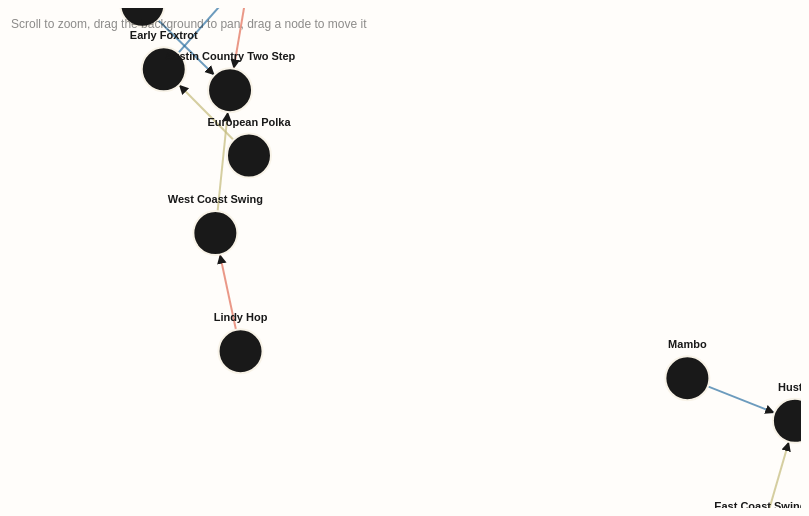
D3 v7 page, settled after 480 driven frames (8 s of simulated time); the page loaded 1 data file(s).


// ── Data visualization/dance-network.js
// dance-network.js — force-directed network graph of dance style relationships
//
// Adapted from the "Relational Structures" course's graph-from-csv example.
// That example expects two files (nodes.csv + edges.csv). DanceStyles.csv is
// a single edge list, so instead of a separate nodes file, the node list is
// derived automatically from every unique name in the source/target columns.

(function() {
  const width = 800;
  const height = 500;

  // DanceStyles.csv has ", " after commas in a few places, which leaves a
  // leading space on those fields — trim everything so "West Coast Swing"
  // (as a source) and " West Coast Swing" (as a target) count as the same node.
  d3.csv('Data%20visualization/DanceStyles.csv', d => ({
    source: (d.source || '').trim(),
    target: (d.target || '').trim(),
    relationship: (d.relationship || '').trim(),
    strength: +d.strength,
    type: (d.type || '').trim()
  })).then(function(links) {
    const names = Array.from(new Set(links.flatMap(d => [d.source, d.target])));
    const nodes = names.map(name => ({ id: name }));
    createGraph(nodes, links);
  }).catch(function(error) {
    console.error('Error loading DanceStyles.csv:', error);
    d3.select('#d3-container-3').append('p')
      .style('color', '#e16e57')
      .text('Could not load DanceStyles.csv — check the console.');
  });

  function createGraph(nodes, links) {
    const svg = d3.select('#d3-container-3')
      .append('svg')
      .attr('width', width)
      .attr('height', height);

    const g = svg.append('g');

    // Arrowhead marker, reused on every directed link
    g.append('defs').append('marker')
      .attr('id', 'arrowhead')
      .attr('viewBox', '-0 -5 10 10')
      .attr('refX', 26)
      .attr('refY', 0)
      .attr('orient', 'auto')
      .attr('markerWidth', 6)
      .attr('markerHeight', 6)
      .append('path')
      .attr('d', 'M 0,-4 L 8,0 L 0,4')
      .attr('fill', '#191919');

    svg.call(d3.zoom()
      .scaleExtent([0.3, 4])
      .on('zoom', (event) => g.attr('transform', event.transform)));

    svg.append('text')
      .attr('x', 10)
      .attr('y', 20)
      .style('font-family', 'Space Grotesk, sans-serif')
      .style('font-size', '12px')
      .attr('fill', 'rgba(25,25,25,0.5)')
      .text('Scroll to zoom, drag the background to pan, drag a node to move it');

    // Relationship type -> brand color. Includes the CSV's "studend-teacher"
    // typo so that row still gets colored instead of falling back to gray.
    const relationshipColor = d3.scaleOrdinal()
      .domain(['friends', 'colleagues', 'student-teacher', 'studend-teacher'])
      .range(['#e16e57', '#2e72a4', '#c4bb7b', '#c4bb7b']);

    const simulation = d3.forceSimulation(nodes)
      .force('link', d3.forceLink(links).id(d => d.id).distance(110))
      .force('charge', d3.forceManyBody().strength(-260))
      .force('center', d3.forceCenter(width / 2, height / 2))
      .force('collision', d3.forceCollide().radius(34));

    const link = g.append('g')
      .attr('stroke-width', 2)
      .selectAll('line')
      .data(links)
      .enter().append('line')
      .attr('stroke', d => relationshipColor(d.relationship))
      .attr('stroke-opacity', 0.7)
      .attr('marker-end', d => d.type === 'directed' ? 'url(#arrowhead)' : null);

    const node = g.append('g')
      .attr('stroke', '#f8f3e8')
      .attr('stroke-width', 2)
      .selectAll('circle')
      .data(nodes)
      .enter().append('circle')
      .attr('r', 22)
      .attr('fill', '#191919')
      .call(drag(simulation));

    node.on('mouseover', function(event, d) {
      link.attr('stroke-opacity', l => (l.source.id === d.id || l.target.id === d.id) ? 1 : 0.12);
      showTooltip(event, d);
    })
    .on('mouseout', function() {
      link.attr('stroke-opacity', 0.7);
      hideTooltip();
    });

    g.append('g')
      .selectAll('text')
      .data(nodes)
      .enter().append('text')
      .attr('text-anchor', 'middle')
      .attr('dy', -30)
      .style('font-family', 'Space Grotesk, sans-serif')
      .style('font-size', '11px')
      .style('font-weight', 700)
      .attr('fill', '#191919')
      .text(d => d.id)
      .attr('class', 'node-label');

    const label = g.selectAll('.node-label');

    const tooltip = d3.select('body').append('div')
      .style('position', 'absolute')
      .style('background', '#191919')
      .style('color', '#f8f3e8')
      .style('padding', '8px 12px')
      .style('border-radius', '8px')
      .style('font-family', 'Space Grotesk, sans-serif')
      .style('font-size', '12px')
      .style('pointer-events', 'none')
      .style('opacity', 0);

    function showTooltip(event, d) {
      const connections = links.filter(l => l.source.id === d.id || l.target.id === d.id).length;
      tooltip.transition().duration(150).style('opacity', 1);
      tooltip.html(`<strong>${d.id}</strong><br/>${connections} connection${connections === 1 ? '' : 's'}`)
        .style('left', (event.pageX + 12) + 'px')
        .style('top', (event.pageY - 10) + 'px');
    }

    function hideTooltip() {
      tooltip.transition().duration(300).style('opacity', 0);
    }

    simulation.on('tick', () => {
      link
        .attr('x1', d => d.source.x)
        .attr('y1', d => d.source.y)
        .attr('x2', d => d.target.x)
        .attr('y2', d => d.target.y);
      node
        .attr('cx', d => d.x)
        .attr('cy', d => d.y);
      label
        .attr('x', d => d.x)
        .attr('y', d => d.y);
    });

    function drag(simulation) {
      function dragstarted(event, d) {
        if (!event.active) simulation.alphaTarget(0.3).restart();
        d.fx = d.x; d.fy = d.y;
      }
      function dragged(event, d) {
        d.fx = event.x; d.fy = event.y;
      }
      function dragended(event, d) {
        if (!event.active) simulation.alphaTarget(0);
        d.fx = null; d.fy = null;
      }
      return d3.drag().on('start', dragstarted).on('drag', dragged).on('end', dragended);
    }
  }
})();


### data: Data visualization/DanceStyles.csv
source, target, relationship, course, since, strength, type, department
Lindy Hop, West Coast Swing, friends, , , 0.9, directed
West Coast Swing, Austin Country Two Step, student-teacher, , , 0.8, directed
East Coast Swing, Ballroom Jive, friends, , , 0.7, directed
East Coast Swing, Hustle, studend-teacher, , , 0.6, directed
Mambo, Hustle, colleagues, , , 0.8, directed
Jitterbug, Austin Country Two Step, colleagues, , , 0.7, directed
European Polka, Early Foxtrot, student-teacher, , , 0.9, directed
Early Foxtrot, Progressive Texas Two Step, colleagues, , , 0.8, directed
Progressive Texas Two Step, Austin Country Two Step, friends, , , 0.7, directed